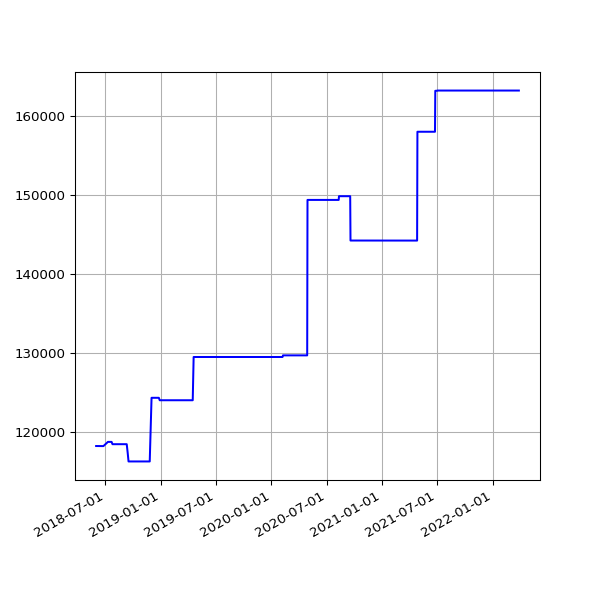

Data behind this chart, as committed beside it:
date, value
2018-06-01 05:44:15 +0100, 118276
2018-06-04 05:24:39 +0100, 118276
2018-06-07 06:06:31 +0100, 118276
2018-06-25 05:53:05 +0100, 118266
2018-07-10 06:31:48 +0100, 118798
2018-07-16 06:27:33 +0100, 118798
2018-07-22 06:28:04 +0100, 118798
2018-07-25 06:33:35 +0100, 118507
2018-07-28 06:42:39 +0100, 118507
2018-08-01 06:05:11 +0100, 118507
2018-08-04 05:47:50 +0100, 118507
2018-08-07 06:16:22 +0100, 118507
2018-08-10 06:44:44 +0100, 118507
2018-08-13 06:18:24 +0100, 118507
2018-08-16 06:36:33 +0100, 118507
2018-08-19 06:01:25 +0100, 118507
2018-08-22 06:51:37 +0100, 118507
2018-08-25 06:24:08 +0100, 118507
2018-08-28 06:26:32 +0100, 118507
2018-09-01 05:58:49 +0100, 118507
2018-09-04 05:55:32 +0100, 118507
2018-09-07 05:52:57 +0100, 118507
2018-09-10 06:01:53 +0100, 118507
2018-09-13 05:45:39 +0100, 117487
2018-09-16 05:46:46 +0100, 116326
2018-09-19 06:33:00 +0100, 116326
2018-09-22 05:54:16 +0100, 116326
2018-09-25 05:59:08 +0100, 116326
2018-10-04 06:11:36 +0100, 116326
2018-10-07 06:27:15 +0100, 116326
2018-10-10 06:46:32 +0100, 116326
2018-10-13 05:53:53 +0100, 116326
2018-10-16 06:26:10 +0100, 116326
2018-10-19 07:06:25 +0100, 116326
2018-10-22 07:10:20 +0100, 116326
2018-10-25 06:00:59 +0100, 116326
2018-10-28 05:13:53 +0000, 116326
2018-11-01 06:49:27 +0000, 116326
2018-11-04 06:12:54 +0000, 116326
2018-11-07 06:03:06 +0000, 116326
2018-11-10 06:10:02 +0000, 116326
2018-11-13 06:13:10 +0000, 116326
2018-11-16 06:06:18 +0000, 116326
2018-11-19 06:13:27 +0000, 116326
2018-11-22 06:43:41 +0000, 116326
2018-11-25 06:14:56 +0000, 116326
2018-12-01 06:23:51 +0000, 124368
2018-12-04 07:04:53 +0000, 124368
2018-12-07 06:14:22 +0000, 124368
2018-12-10 06:27:57 +0000, 124368
2018-12-13 06:31:09 +0000, 124368
2018-12-16 06:21:57 +0000, 124368
2018-12-19 06:31:52 +0000, 124368
2018-12-22 06:31:39 +0000, 124368
2018-12-25 06:50:52 +0000, 124368
2018-12-28 07:09:18 +0000, 124059
2019-01-01 06:51:12 +0000, 124059
2019-01-04 07:45:52 +0000, 124059
2019-01-07 06:36:52 +0000, 124059
2019-01-10 07:00:20 +0000, 124059
... 995 more rows
